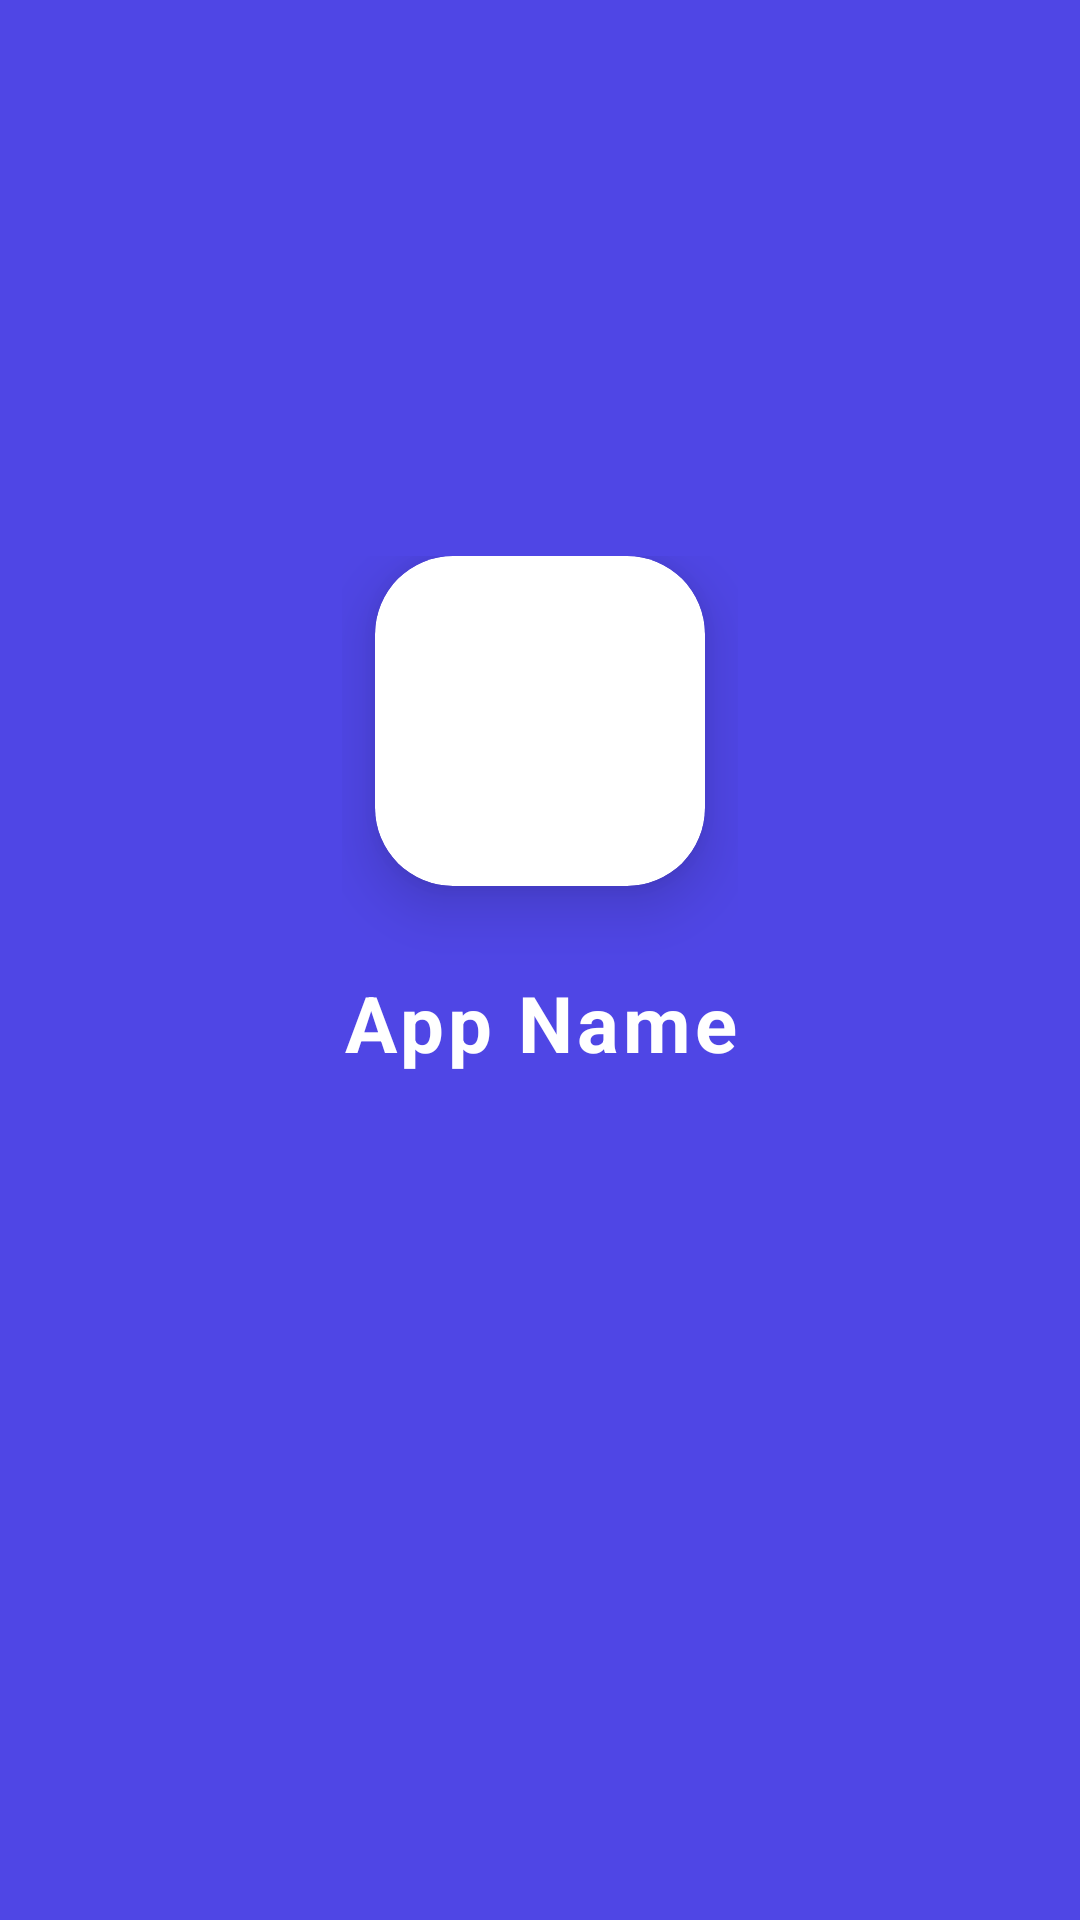

The Android layout XML behind this screen, and the referenced resources:
<!-- AndroidManifest.xml: activity theme Theme.App.Splash -->
<!-- res/layout/activity_splash.xml -->
<?xml version="1.0" encoding="utf-8"?>
<RelativeLayout xmlns:android="http://schemas.android.com/apk/res/android"
    xmlns:app="http://schemas.android.com/apk/res-auto"
    android:layout_width="match_parent"
    android:layout_height="match_parent"
    android:background="@color/primary"
    android:padding="24dp">

    <LinearLayout
        android:layout_width="wrap_content"
        android:layout_height="wrap_content"
        android:layout_centerInParent="true"
        android:gravity="center"
        android:orientation="vertical">

        
        <androidx.cardview.widget.CardView
            android:layout_width="110dp"
            android:layout_height="110dp"
            app:cardCornerRadius="26dp"
            app:cardElevation="12dp"
            app:cardBackgroundColor="@color/white">

            <ImageView
                android:id="@+id/splash_logo"
                android:layout_width="match_parent"
                android:layout_height="match_parent"
                android:scaleType="centerCrop"
                android:contentDescription="App Logo" />

        </androidx.cardview.widget.CardView>

        <TextView
            android:id="@+id/splash_app_name"
            android:layout_width="wrap_content"
            android:layout_height="wrap_content"
            android:layout_marginTop="28dp"
            android:text="App Name"
            android:textColor="@color/white"
            android:textSize="26sp"
            android:textStyle="bold"
            android:letterSpacing="0.05"
            android:gravity="center" />

        <ProgressBar
            android:id="@+id/splash_loader"
            android:layout_width="40dp"
            android:layout_height="40dp"
            android:layout_marginTop="56dp"
            android:indeterminate="true"
            android:indeterminateTint="@color/white" />

    </LinearLayout>

</RelativeLayout>
<!-- resources referenced by this layout -->
<resources>
  <color name="primary">#4F46E5</color>
  <color name="white">#FFFFFF</color>
  <style name="Theme.App.Splash" parent="Theme.MaterialComponents.Light.NoActionBar">
          <item name="android:windowBackground">@color/primary</item>
          <item name="android:statusBarColor">@color/primary</item>
          <item name="android:windowLightStatusBar">false</item>
      </style>
</resources>
